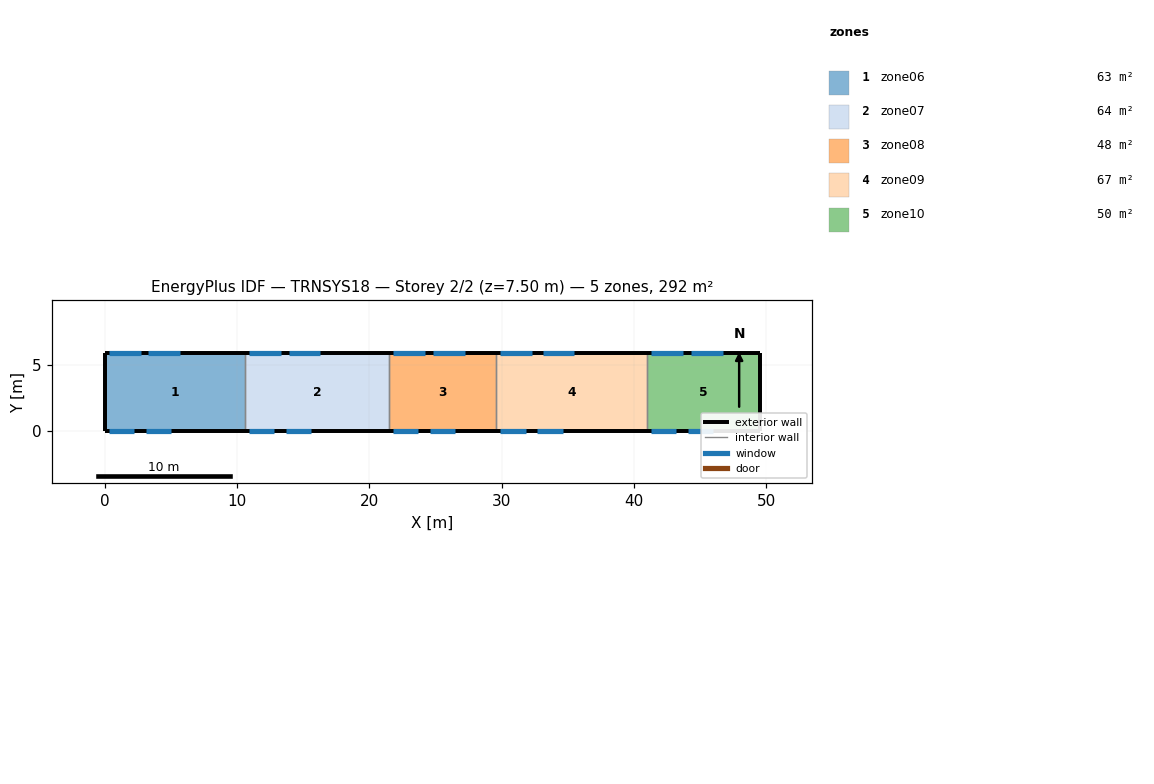
=== STOREY PLAN SPEC (per zone: floor XY polygon, exterior-wall plan segments, windows/doors) ===
zone 1: zone06  (62.5 m²)
  floor: (0.00, 0.00) (0.00, 5.90) (10.60, 5.90) (10.60, 0.00)
  exterior wall: (0.00, 5.90) – (0.00, 0.00)  [5.9 m]
  exterior wall: (10.60, 5.90) – (0.00, 5.90)  [10.6 m]
    window: (0.30, 5.90) – (2.70, 5.90)  [6.0 m²]
    window: (3.30, 5.90) – (5.70, 5.90)  [6.0 m²]
  exterior wall: (0.00, 0.00) – (10.60, 0.00)  [10.6 m]
    window: (0.30, 0.00) – (2.20, 0.00)  [3.4 m²]
    window: (3.10, 0.00) – (5.00, 0.00)  [3.4 m²]
  interior walls: 1
zone 2: zone07  (64.3 m²)
  floor: (10.60, 0.00) (10.60, 5.90) (21.50, 5.90) (21.50, 0.00)
  exterior wall: (21.50, 5.90) – (10.60, 5.90)  [10.9 m]
    window: (10.90, 5.90) – (13.30, 5.90)  [6.0 m²]
    window: (13.90, 5.90) – (16.30, 5.90)  [6.0 m²]
  exterior wall: (10.60, 0.00) – (21.50, 0.00)  [10.9 m]
    window: (10.90, 0.00) – (12.80, 0.00)  [3.4 m²]
    window: (13.70, 0.00) – (15.60, 0.00)  [3.4 m²]
  interior walls: 2
zone 3: zone08  (47.8 m²)
  floor: (21.50, 0.00) (21.50, 5.90) (29.60, 5.90) (29.60, 0.00)
  exterior wall: (29.60, 5.90) – (21.50, 5.90)  [8.1 m]
    window: (21.80, 5.90) – (24.20, 5.90)  [6.0 m²]
    window: (24.80, 5.90) – (27.20, 5.90)  [6.0 m²]
  exterior wall: (21.50, 0.00) – (29.60, 0.00)  [8.1 m]
    window: (21.80, 0.00) – (23.70, 0.00)  [3.4 m²]
    window: (24.60, 0.00) – (26.50, 0.00)  [3.4 m²]
  interior walls: 2
zone 4: zone09  (67.3 m²)
  floor: (29.60, 0.00) (29.60, 5.90) (41.00, 5.90) (41.00, 0.00)
  exterior wall: (41.00, 5.90) – (29.60, 5.90)  [11.4 m]
    window: (29.90, 5.90) – (32.30, 5.90)  [6.0 m²]
    window: (33.10, 5.90) – (35.50, 5.90)  [6.0 m²]
  exterior wall: (29.60, 0.00) – (41.00, 0.00)  [11.4 m]
    window: (29.90, 0.00) – (31.80, 0.00)  [3.4 m²]
    window: (32.70, 0.00) – (34.60, 0.00)  [3.4 m²]
  interior walls: 2
zone 5: zone10  (50.2 m²)
  floor: (41.00, 0.00) (41.00, 5.90) (49.50, 5.90) (49.50, 0.00)
  exterior wall: (49.50, 5.90) – (49.50, 0.00)  [5.9 m]
  exterior wall: (49.50, 5.90) – (41.00, 5.90)  [8.5 m]
    window: (41.30, 5.90) – (43.70, 5.90)  [6.0 m²]
    window: (44.30, 5.90) – (46.70, 5.90)  [6.0 m²]
  exterior wall: (41.00, 0.00) – (49.50, 0.00)  [8.5 m]
    window: (41.30, 0.00) – (43.20, 0.00)  [3.4 m²]
    window: (44.10, 0.00) – (46.00, 0.00)  [3.4 m²]
  interior walls: 1

=== DERIVED (storey summary) ===
Building: TRNSYS18
Storey: 2 of 2  (floor level z = 7.50 m)
Storey gross floor area: 292.1 m²
Zones on this storey: 5
  - zone06: floor 62.5 m²; exterior wall 27.1 m (203.2 m²); 4 window(s) 18.8 m²; WWR 9.3%
  - zone07: floor 64.3 m²; exterior wall 21.8 m (163.5 m²); 4 window(s) 18.8 m²; WWR 11.5%
  - zone08: floor 47.8 m²; exterior wall 16.2 m (121.5 m²); 4 window(s) 18.8 m²; WWR 15.5%
  - zone09: floor 67.3 m²; exterior wall 22.8 m (171.0 m²); 4 window(s) 18.8 m²; WWR 11.0%
  - zone10: floor 50.2 m²; exterior wall 22.9 m (171.8 m²); 4 window(s) 18.8 m²; WWR 11.0%
Zone adjacency: (none detected)